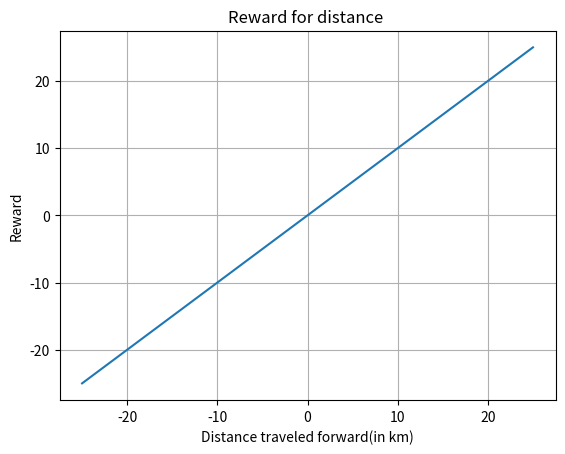

Here is the Python script that generated this plot:
import numpy as np
import matplotlib.pyplot as plt
import math


# x = np.linspace(0, 8, 1000)
# y = np.where(x <= 4.5, np.exp(x) - np.exp(4.5), -100)
# plt.plot(x, y)
# plt.xlabel('Driving time(in h)')
# plt.ylabel('Reward')
# plt.title('Reward for driving time')
# plt.grid(True)
# plt.show()



# x = np.linspace(-1, 2, 1000)
# y = np.where(x<0, 0 ,np.where(x <= 0.75, np.exp(5 * x) - np.exp(3.75), - 10 * (np.exp(1.5 * x) - np.exp(1.125))))
# plt.plot(x, y)
# plt.xlabel('Charging time(in h)')
# plt.ylabel('Reward')
# plt.title('Reward for charging time')
# plt.grid(True)
# plt.show()


# x = np.linspace(-1, 0.75, 1000)
# y = np.where(x > 0, -2 * (np.exp(5 * x) - 1), -100)
# plt.plot(x, y)
# plt.xlabel('Rest action in parking lots(%) * Remaining rest time (in h)')
# plt.ylabel('Reward')
# plt.title('Reward for rest time in parking lots')
# plt.grid(True)
# plt.show()

# x = np.linspace(-0.2, 0.2, 1000)
# y = np.where(x < 0, -6, np.where(x <= 0.1, np.log(0.1 * x) + 5, 0.4))
# plt.plot(x, y)
# plt.xlabel('Remaining SoC')
# plt.ylabel('Reward')
# plt.title('Reward for energy ')
# plt.grid(True)
# plt.show()

x = np.linspace(-25, 25, 1000)
# y = np.where(x < 0, (-1 * np.exp(-0.15 * x  ) + 1)/1000, (np.exp(0.1 * x ) - 1) / 1000)
# y = np.where(x < 0, (-1 * np.exp(-1 * x) + 1)/1000, (np.exp(1 * x ) - 1) / 1000)
y = x
plt.plot(x , y)
plt.xlabel('Distance traveled forward(in km)')
plt.ylabel('Reward')
plt.title('Reward for distance ')
plt.grid(True)
plt.show()
